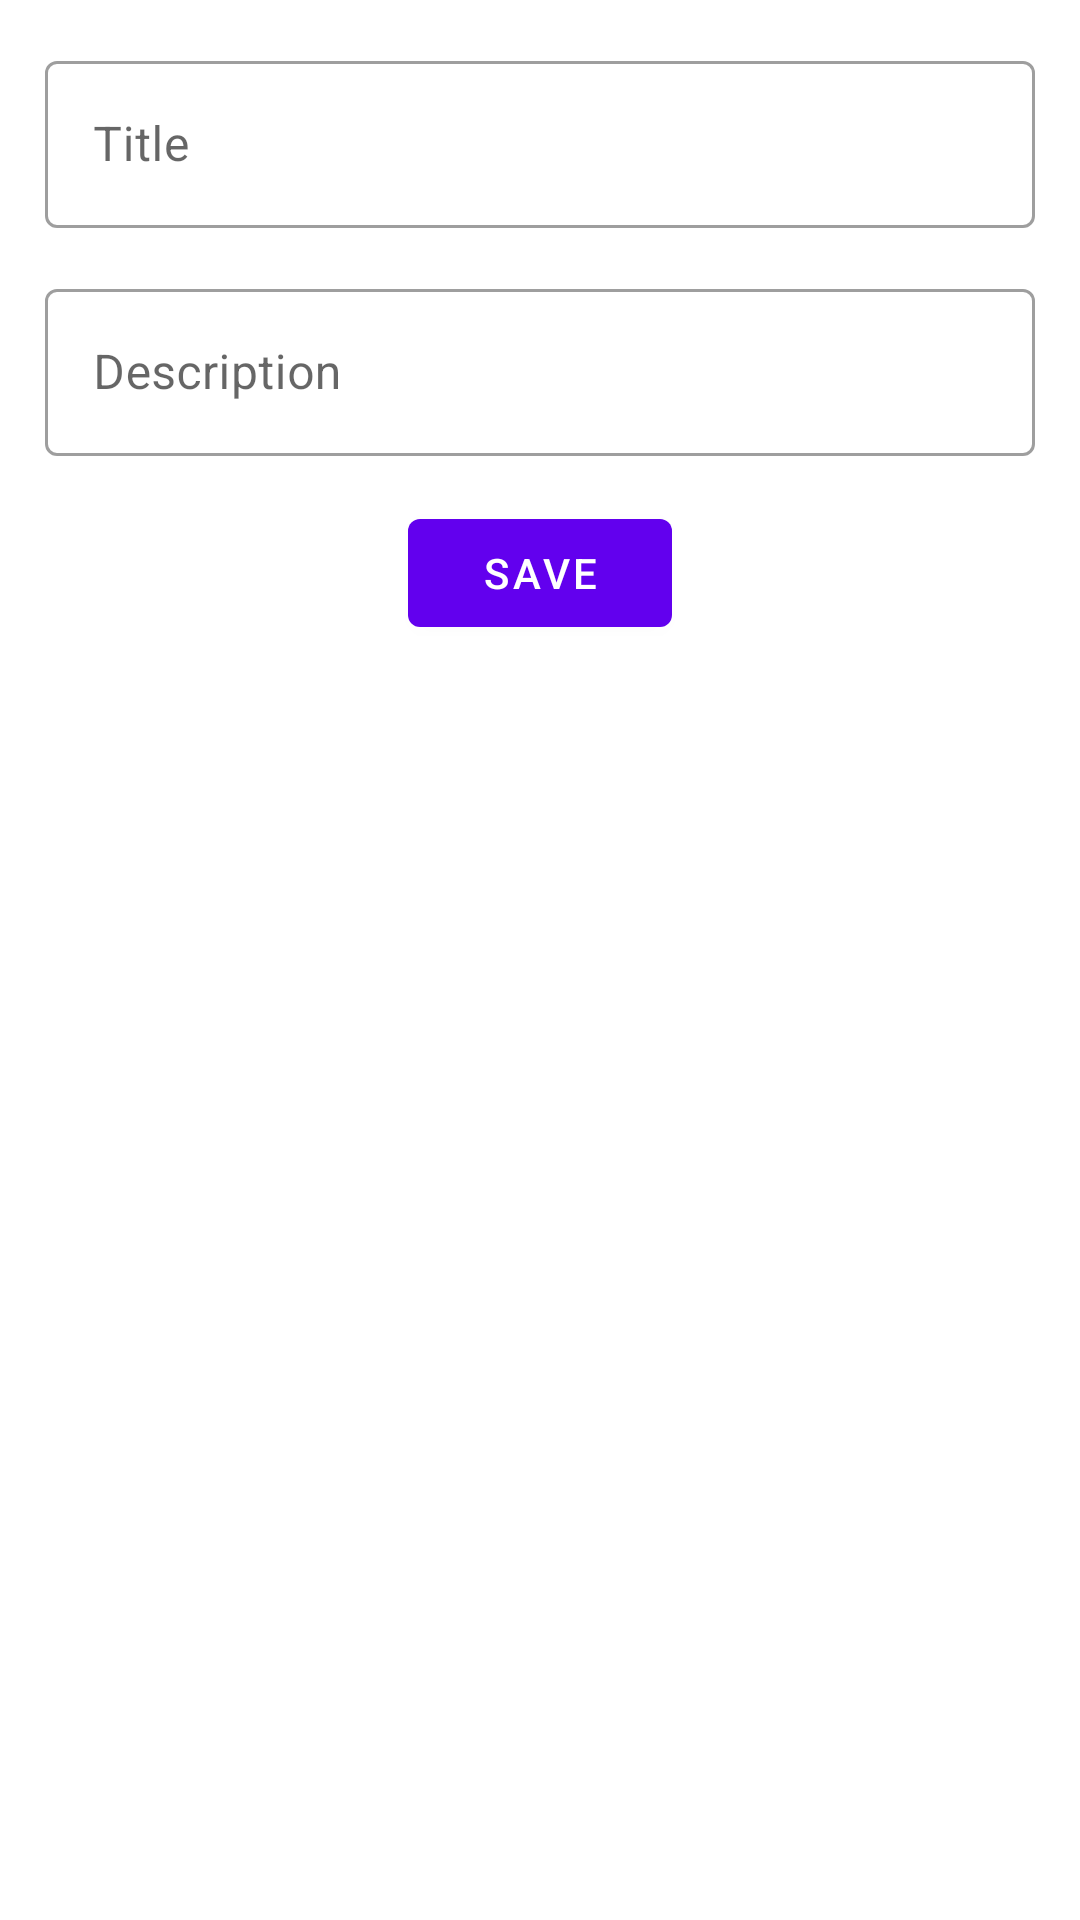

Android layout source for this screen:
<!-- AndroidManifest.xml: application theme Theme.NotesAppUsingFireStore -->
<!-- res/layout/activity_new_note.xml -->
<?xml version="1.0" encoding="utf-8"?>
<LinearLayout xmlns:android="http://schemas.android.com/apk/res/android"
    xmlns:app="http://schemas.android.com/apk/res-auto"
    xmlns:tools="http://schemas.android.com/tools"
    android:layout_width="match_parent"
    android:layout_height="match_parent"
    android:orientation="vertical"
    tools:context=".NewNoteActivity">

    <com.google.android.material.textfield.TextInputLayout
        android:layout_margin="15dp"
        android:layout_width="match_parent"
        android:layout_height="wrap_content"
        android:hint="Title"
        style="@style/Widget.MaterialComponents.TextInputLayout.OutlinedBox">

        <com.google.android.material.textfield.TextInputEditText
            android:id="@+id/titleTextField"
            android:layout_width="match_parent"
            android:layout_height="wrap_content"
            />

    </com.google.android.material.textfield.TextInputLayout>


    <com.google.android.material.textfield.TextInputLayout
        android:layout_marginLeft="15dp"
        android:layout_marginRight="15dp"
        android:layout_width="match_parent"
        android:layout_height="wrap_content"
        android:hint="Description"
        style="@style/Widget.MaterialComponents.TextInputLayout.OutlinedBox">

        <com.google.android.material.textfield.TextInputEditText
            android:id="@+id/DescriptionTextField"
            android:layout_width="match_parent"
            android:layout_height="wrap_content"

            />

    </com.google.android.material.textfield.TextInputLayout>

    <com.google.android.material.button.MaterialButton
        android:id="@+id/btnSave"
        android:layout_margin="15dp"
        android:layout_width="wrap_content"
        android:layout_height="wrap_content"
        android:layout_gravity="center_horizontal"
        android:text="SAVE"/>



</LinearLayout>
<!-- resources referenced by this layout -->
<resources>
  <style name="Theme.NotesAppUsingFireStore" parent="Theme.MaterialComponents.Light.NoActionBar">
          
          <item name="colorPrimary">@color/purple_500</item>
          <item name="colorPrimaryVariant">@color/purple_700</item>
          <item name="colorOnPrimary">@color/white</item>
          
          <item name="colorSecondary">@color/teal_200</item>
          <item name="colorSecondaryVariant">@color/teal_700</item>
          <item name="colorOnSecondary">@color/black</item>
          
          <item name="android:statusBarColor" tools:targetApi="l">?attr/colorPrimaryVariant</item>
          
      </style>
  <!-- not gathered from this repository: default colours our renderer supplied (Android Studio template values) -->
  <color name="purple_500">#FF6200EE</color>
  <color name="purple_700">#FF3700B3</color>
  <color name="teal_200">#FF03DAC5</color>
  <color name="teal_700">#FF018786</color>
  <color name="black">#FF000000</color>
  <color name="white">#FFFFFFFF</color>
</resources>
